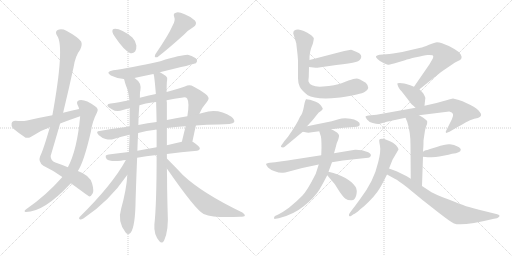
t = 0.00 s
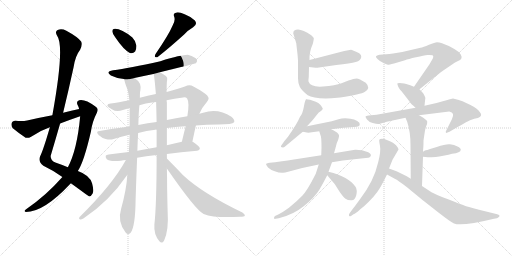
t = 4.11 s
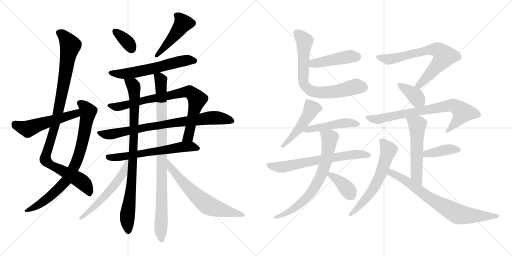
t = 8.23 s
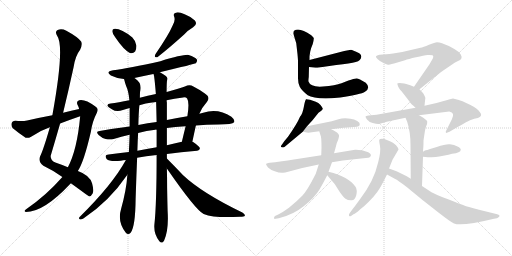
t = 12.34 s
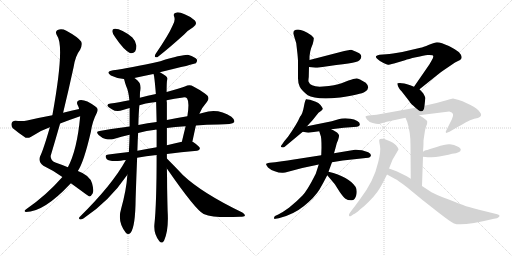
t = 16.46 s
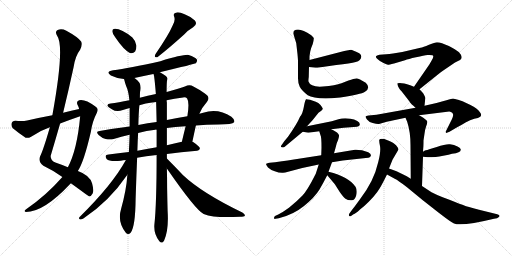
t = 20.57 s

The animated SVG that drew these frames (rendered in a browser with its animation timeline set to each time). Animation: 27 CSS @keyframes rules; one cycle of 20.57 s.

<svg version="1.1" viewBox="0 0 2048 1024" xmlns="http://www.w3.org/2000/svg">
  <g stroke="lightgray" stroke-dasharray="1,1" stroke-width="1" transform="scale(4, 4)">
    <line x1="0" y1="0" x2="256" y2="256"></line>
    <line x1="256" y1="0" x2="0" y2="256"></line>
    <line x1="128" y1="0" x2="128" y2="256"></line>
    <line x1="0" y1="128" x2="256" y2="128"></line>
    <line x1="256" y1="0" x2="512" y2="256"></line>
    <line x1="512" y1="0" x2="256" y2="256"></line>
    <line x1="384" y1="0" x2="384" y2="256"></line>
    <line x1="256" y1="128" x2="512" y2="128"></line>
  </g>
<g transform="scale(1, -1) translate(0, -850)">
   <style type="text/css">
    @keyframes keyframes0 {
      from {
       stroke: black;
       stroke-dashoffset: 1026;
       stroke-width: 128;
       }
       77% {
       animation-timing-function: step-end;
       stroke: black;
       stroke-dashoffset: 0;
       stroke-width: 128;
       }
       to {
       stroke: black;
       stroke-width: 1024;
       }
       }
       #make-me-a-hanzi-animation-0 {
         animation: keyframes0 1.084961s both;
         animation-delay: 0.000000s;
         animation-timing-function: linear;
       }
    @keyframes keyframes1 {
      from {
       stroke: black;
       stroke-dashoffset: 796;
       stroke-width: 128;
       }
       72% {
       animation-timing-function: step-end;
       stroke: black;
       stroke-dashoffset: 0;
       stroke-width: 128;
       }
       to {
       stroke: black;
       stroke-width: 1024;
       }
       }
       #make-me-a-hanzi-animation-1 {
         animation: keyframes1 0.897786s both;
         animation-delay: 1.084961s;
         animation-timing-function: linear;
       }
    @keyframes keyframes2 {
      from {
       stroke: black;
       stroke-dashoffset: 525;
       stroke-width: 128;
       }
       63% {
       animation-timing-function: step-end;
       stroke: black;
       stroke-dashoffset: 0;
       stroke-width: 128;
       }
       to {
       stroke: black;
       stroke-width: 1024;
       }
       }
       #make-me-a-hanzi-animation-2 {
         animation: keyframes2 0.677246s both;
         animation-delay: 1.982747s;
         animation-timing-function: linear;
       }
    @keyframes keyframes3 {
      from {
       stroke: black;
       stroke-dashoffset: 353;
       stroke-width: 128;
       }
       53% {
       animation-timing-function: step-end;
       stroke: black;
       stroke-dashoffset: 0;
       stroke-width: 128;
       }
       to {
       stroke: black;
       stroke-width: 1024;
       }
       }
       #make-me-a-hanzi-animation-3 {
         animation: keyframes3 0.537272s both;
         animation-delay: 2.659993s;
         animation-timing-function: linear;
       }
    @keyframes keyframes4 {
      from {
       stroke: black;
       stroke-dashoffset: 462;
       stroke-width: 128;
       }
       60% {
       animation-timing-function: step-end;
       stroke: black;
       stroke-dashoffset: 0;
       stroke-width: 128;
       }
       to {
       stroke: black;
       stroke-width: 1024;
       }
       }
       #make-me-a-hanzi-animation-4 {
         animation: keyframes4 0.625977s both;
         animation-delay: 3.197265s;
         animation-timing-function: linear;
       }
    @keyframes keyframes5 {
      from {
       stroke: black;
       stroke-dashoffset: 596;
       stroke-width: 128;
       }
       66% {
       animation-timing-function: step-end;
       stroke: black;
       stroke-dashoffset: 0;
       stroke-width: 128;
       }
       to {
       stroke: black;
       stroke-width: 1024;
       }
       }
       #make-me-a-hanzi-animation-5 {
         animation: keyframes5 0.735026s both;
         animation-delay: 3.823242s;
         animation-timing-function: linear;
       }
    @keyframes keyframes6 {
      from {
       stroke: black;
       stroke-dashoffset: 801;
       stroke-width: 128;
       }
       72% {
       animation-timing-function: step-end;
       stroke: black;
       stroke-dashoffset: 0;
       stroke-width: 128;
       }
       to {
       stroke: black;
       stroke-width: 1024;
       }
       }
       #make-me-a-hanzi-animation-6 {
         animation: keyframes6 0.901855s both;
         animation-delay: 4.558268s;
         animation-timing-function: linear;
       }
    @keyframes keyframes7 {
      from {
       stroke: black;
       stroke-dashoffset: 796;
       stroke-width: 128;
       }
       72% {
       animation-timing-function: step-end;
       stroke: black;
       stroke-dashoffset: 0;
       stroke-width: 128;
       }
       to {
       stroke: black;
       stroke-width: 1024;
       }
       }
       #make-me-a-hanzi-animation-7 {
         animation: keyframes7 0.897786s both;
         animation-delay: 5.460123s;
         animation-timing-function: linear;
       }
    @keyframes keyframes8 {
      from {
       stroke: black;
       stroke-dashoffset: 620;
       stroke-width: 128;
       }
       67% {
       animation-timing-function: step-end;
       stroke: black;
       stroke-dashoffset: 0;
       stroke-width: 128;
       }
       to {
       stroke: black;
       stroke-width: 1024;
       }
       }
       #make-me-a-hanzi-animation-8 {
         animation: keyframes8 0.754557s both;
         animation-delay: 6.357909s;
         animation-timing-function: linear;
       }
    @keyframes keyframes9 {
      from {
       stroke: black;
       stroke-dashoffset: 877;
       stroke-width: 128;
       }
       74% {
       animation-timing-function: step-end;
       stroke: black;
       stroke-dashoffset: 0;
       stroke-width: 128;
       }
       to {
       stroke: black;
       stroke-width: 1024;
       }
       }
       #make-me-a-hanzi-animation-9 {
         animation: keyframes9 0.963704s both;
         animation-delay: 7.112466s;
         animation-timing-function: linear;
       }
    @keyframes keyframes10 {
      from {
       stroke: black;
       stroke-dashoffset: 928;
       stroke-width: 128;
       }
       75% {
       animation-timing-function: step-end;
       stroke: black;
       stroke-dashoffset: 0;
       stroke-width: 128;
       }
       to {
       stroke: black;
       stroke-width: 1024;
       }
       }
       #make-me-a-hanzi-animation-10 {
         animation: keyframes10 1.005208s both;
         animation-delay: 8.076170s;
         animation-timing-function: linear;
       }
    @keyframes keyframes11 {
      from {
       stroke: black;
       stroke-dashoffset: 552;
       stroke-width: 128;
       }
       64% {
       animation-timing-function: step-end;
       stroke: black;
       stroke-dashoffset: 0;
       stroke-width: 128;
       }
       to {
       stroke: black;
       stroke-width: 1024;
       }
       }
       #make-me-a-hanzi-animation-11 {
         animation: keyframes11 0.699219s both;
         animation-delay: 9.081378s;
         animation-timing-function: linear;
       }
    @keyframes keyframes12 {
      from {
       stroke: black;
       stroke-dashoffset: 648;
       stroke-width: 128;
       }
       68% {
       animation-timing-function: step-end;
       stroke: black;
       stroke-dashoffset: 0;
       stroke-width: 128;
       }
       to {
       stroke: black;
       stroke-width: 1024;
       }
       }
       #make-me-a-hanzi-animation-12 {
         animation: keyframes12 0.777344s both;
         animation-delay: 9.780597s;
         animation-timing-function: linear;
       }
    @keyframes keyframes13 {
      from {
       stroke: black;
       stroke-dashoffset: 449;
       stroke-width: 128;
       }
       59% {
       animation-timing-function: step-end;
       stroke: black;
       stroke-dashoffset: 0;
       stroke-width: 128;
       }
       to {
       stroke: black;
       stroke-width: 1024;
       }
       }
       #make-me-a-hanzi-animation-13 {
         animation: keyframes13 0.615397s both;
         animation-delay: 10.557941s;
         animation-timing-function: linear;
       }
    @keyframes keyframes14 {
      from {
       stroke: black;
       stroke-dashoffset: 725;
       stroke-width: 128;
       }
       70% {
       animation-timing-function: step-end;
       stroke: black;
       stroke-dashoffset: 0;
       stroke-width: 128;
       }
       to {
       stroke: black;
       stroke-width: 1024;
       }
       }
       #make-me-a-hanzi-animation-14 {
         animation: keyframes14 0.840007s both;
         animation-delay: 11.173338s;
         animation-timing-function: linear;
       }
    @keyframes keyframes15 {
      from {
       stroke: black;
       stroke-dashoffset: 483;
       stroke-width: 128;
       }
       61% {
       animation-timing-function: step-end;
       stroke: black;
       stroke-dashoffset: 0;
       stroke-width: 128;
       }
       to {
       stroke: black;
       stroke-width: 1024;
       }
       }
       #make-me-a-hanzi-animation-15 {
         animation: keyframes15 0.643066s both;
         animation-delay: 12.013345s;
         animation-timing-function: linear;
       }
    @keyframes keyframes16 {
      from {
       stroke: black;
       stroke-dashoffset: 471;
       stroke-width: 128;
       }
       61% {
       animation-timing-function: step-end;
       stroke: black;
       stroke-dashoffset: 0;
       stroke-width: 128;
       }
       to {
       stroke: black;
       stroke-width: 1024;
       }
       }
       #make-me-a-hanzi-animation-16 {
         animation: keyframes16 0.633301s both;
         animation-delay: 12.656411s;
         animation-timing-function: linear;
       }
    @keyframes keyframes17 {
      from {
       stroke: black;
       stroke-dashoffset: 664;
       stroke-width: 128;
       }
       68% {
       animation-timing-function: step-end;
       stroke: black;
       stroke-dashoffset: 0;
       stroke-width: 128;
       }
       to {
       stroke: black;
       stroke-width: 1024;
       }
       }
       #make-me-a-hanzi-animation-17 {
         animation: keyframes17 0.790365s both;
         animation-delay: 13.289712s;
         animation-timing-function: linear;
       }
    @keyframes keyframes18 {
      from {
       stroke: black;
       stroke-dashoffset: 710;
       stroke-width: 128;
       }
       70% {
       animation-timing-function: step-end;
       stroke: black;
       stroke-dashoffset: 0;
       stroke-width: 128;
       }
       to {
       stroke: black;
       stroke-width: 1024;
       }
       }
       #make-me-a-hanzi-animation-18 {
         animation: keyframes18 0.827799s both;
         animation-delay: 14.080077s;
         animation-timing-function: linear;
       }
    @keyframes keyframes19 {
      from {
       stroke: black;
       stroke-dashoffset: 373;
       stroke-width: 128;
       }
       55% {
       animation-timing-function: step-end;
       stroke: black;
       stroke-dashoffset: 0;
       stroke-width: 128;
       }
       to {
       stroke: black;
       stroke-width: 1024;
       }
       }
       #make-me-a-hanzi-animation-19 {
         animation: keyframes19 0.553548s both;
         animation-delay: 14.907876s;
         animation-timing-function: linear;
       }
    @keyframes keyframes20 {
      from {
       stroke: black;
       stroke-dashoffset: 704;
       stroke-width: 128;
       }
       70% {
       animation-timing-function: step-end;
       stroke: black;
       stroke-dashoffset: 0;
       stroke-width: 128;
       }
       to {
       stroke: black;
       stroke-width: 1024;
       }
       }
       #make-me-a-hanzi-animation-20 {
         animation: keyframes20 0.822917s both;
         animation-delay: 15.461424s;
         animation-timing-function: linear;
       }
    @keyframes keyframes21 {
      from {
       stroke: black;
       stroke-dashoffset: 378;
       stroke-width: 128;
       }
       55% {
       animation-timing-function: step-end;
       stroke: black;
       stroke-dashoffset: 0;
       stroke-width: 128;
       }
       to {
       stroke: black;
       stroke-width: 1024;
       }
       }
       #make-me-a-hanzi-animation-21 {
         animation: keyframes21 0.557617s both;
         animation-delay: 16.284341s;
         animation-timing-function: linear;
       }
    @keyframes keyframes22 {
      from {
       stroke: black;
       stroke-dashoffset: 751;
       stroke-width: 128;
       }
       71% {
       animation-timing-function: step-end;
       stroke: black;
       stroke-dashoffset: 0;
       stroke-width: 128;
       }
       to {
       stroke: black;
       stroke-width: 1024;
       }
       }
       #make-me-a-hanzi-animation-22 {
         animation: keyframes22 0.861165s both;
         animation-delay: 16.841958s;
         animation-timing-function: linear;
       }
    @keyframes keyframes23 {
      from {
       stroke: black;
       stroke-dashoffset: 547;
       stroke-width: 128;
       }
       64% {
       animation-timing-function: step-end;
       stroke: black;
       stroke-dashoffset: 0;
       stroke-width: 128;
       }
       to {
       stroke: black;
       stroke-width: 1024;
       }
       }
       #make-me-a-hanzi-animation-23 {
         animation: keyframes23 0.695150s both;
         animation-delay: 17.703123s;
         animation-timing-function: linear;
       }
    @keyframes keyframes24 {
      from {
       stroke: black;
       stroke-dashoffset: 398;
       stroke-width: 128;
       }
       56% {
       animation-timing-function: step-end;
       stroke: black;
       stroke-dashoffset: 0;
       stroke-width: 128;
       }
       to {
       stroke: black;
       stroke-width: 1024;
       }
       }
       #make-me-a-hanzi-animation-24 {
         animation: keyframes24 0.573893s both;
         animation-delay: 18.398273s;
         animation-timing-function: linear;
       }
    @keyframes keyframes25 {
      from {
       stroke: black;
       stroke-dashoffset: 610;
       stroke-width: 128;
       }
       67% {
       animation-timing-function: step-end;
       stroke: black;
       stroke-dashoffset: 0;
       stroke-width: 128;
       }
       to {
       stroke: black;
       stroke-width: 1024;
       }
       }
       #make-me-a-hanzi-animation-25 {
         animation: keyframes25 0.746419s both;
         animation-delay: 18.972166s;
         animation-timing-function: linear;
       }
    @keyframes keyframes26 {
      from {
       stroke: black;
       stroke-dashoffset: 739;
       stroke-width: 128;
       }
       71% {
       animation-timing-function: step-end;
       stroke: black;
       stroke-dashoffset: 0;
       stroke-width: 128;
       }
       to {
       stroke: black;
       stroke-width: 1024;
       }
       }
       #make-me-a-hanzi-animation-26 {
         animation: keyframes26 0.851400s both;
         animation-delay: 19.718585s;
         animation-timing-function: linear;
       }
</style>
<path d="M 283.5 117.5 Q 353.5 66.5 357.5 64.5 Q 364.5 65.5 370.5 76.5 Q 376.5 86.5 368.5 116.5 Q 359.5 149.5 311.5 166.5 L 271.5 181.5 Q 250.5 190.5 221.5 200.5 Q 202.5 207.5 202.5 226.5 Q 221.5 290.5 240.5 356.5 L 252.5 399.5 Q 274.5 490.5 294.5 582.5 Q 301.5 627.5 320.5 651.5 Q 330.5 672.5 324.5 684.5 Q 311.5 702.5 265.5 727.5 Q 246.5 737.5 230.5 730.5 Q 218.5 723.5 228.5 707.5 Q 259.5 665.5 209.5 389.5 L 199.5 341.5 Q 172.5 248.5 160.5 225.5 Q 151.5 203.5 173.5 187.5 Q 213.5 168.5 249.5 142.5 L 283.5 117.5 Z" fill="lightgray"></path> 
<path d="M 249.5 142.5 Q 183.5 67.5 104.5 13.5 Q 92.5 4.5 103.5 2.5 Q 175.5 2.5 280.5 114.5 Q 281.5 115.5 283.5 117.5 L 311.5 166.5 Q 335.5 202.5 363.5 323.5 Q 369.5 365.5 387.5 399.5 Q 396.5 415.5 381.5 424.5 Q 339.5 455.5 316.5 449.5 Q 304.5 445.5 309.5 432.5 Q 313.5 425.5 316.5 414.5 L 320.5 385.5 L 320.5 383.5 Q 308.5 251.5 271.5 181.5 L 249.5 142.5 Z" fill="lightgray"></path> 
<path d="M 316.5 414.5 Q 285.5 408.5 252.5 399.5 L 209.5 389.5 Q 160.5 380.5 108.5 368.5 Q 89.5 364.5 61.5 367.5 Q 48.5 366.5 46.5 357.5 Q 43.5 344.5 52.5 336.5 Q 71.5 320.5 102.5 299.5 Q 112.5 296.5 124.5 303.5 Q 158.5 327.5 199.5 341.5 L 240.5 356.5 Q 279.5 371.5 320.5 385.5 C 348.5 395.5 345.5 420.5 316.5 414.5 Z" fill="lightgray"></path> 
<path d="M 461.5 700.5 Q 494.5 651.5 519.5 638.5 Q 531.5 634.5 540.5 644.5 Q 546.5 654.5 545.5 668.5 Q 542.5 687.5 529.5 700.5 Q 480.5 739.5 454.5 734.5 Q 448.5 733.5 449.5 723.5 Q 450.5 713.5 461.5 700.5 Z" fill="lightgray"></path> 
<path d="M 690.5 748.5 Q 675.5 712.5 621.5 633.5 Q 614.5 617.5 629.5 621.5 Q 675.5 657.5 735.5 711.5 Q 751.5 729.5 772.5 741.5 Q 791.5 753.5 779.5 768.5 Q 764.5 783.5 738.5 793.5 Q 714.5 803.5 703.5 799.5 Q 691.5 796.5 696.5 784.5 Q 702.5 768.5 690.5 748.5 Z" fill="lightgray"></path> 
<path d="M 639.5 561.5 Q 777.5 594.5 783.5 597.5 Q 790.5 604.5 787.5 612.5 Q 780.5 622.5 754.5 630.5 Q 735.5 633.5 641.5 605.5 Q 515.5 577.5 452.5 569.5 Q 419.5 563.5 443.5 548.5 Q 467.5 536.5 495.5 534.5 L 496.5 533.5 C 507.5 531.5 508.5 531.5 537.5 538.5 Q 574.5 547.5 613.5 554.5 L 639.5 561.5 Z" fill="lightgray"></path> 
<path d="M 769.5 283.5 Q 776.5 317.5 783.5 348.5 L 797.5 395.5 Q 807.5 420.5 827.5 442.5 Q 843.5 461.5 819.5 476.5 Q 797.5 492.5 773.5 504.5 Q 758.5 514.5 739.5 504.5 Q 720.5 497.5 666.5 482.5 L 623.5 474.5 Q 590.5 468.5 559.5 459.5 L 517.5 449.5 Q 472.5 440.5 442.5 436.5 Q 430.5 436.5 429.5 429.5 Q 428.5 423.5 447.5 413.5 Q 466.5 400.5 491.5 410.5 Q 504.5 414.5 518.5 418.5 L 557.5 429.5 Q 575.5 436.5 624.5 442.5 L 666.5 449.5 Q 696.5 455.5 732.5 460.5 Q 744.5 461.5 748.5 456.5 Q 758.5 441.5 749.5 385.5 L 742.5 345.5 Q 735.5 317.5 727.5 283.5 C 720.5 254.5 763.5 254.5 769.5 283.5 Z" fill="lightgray"></path> 
<path d="M 783.5 348.5 Q 825.5 352.5 874.5 352.5 Q 929.5 352.5 936.5 361.5 Q 940.5 371.5 925.5 383.5 Q 873.5 417.5 812.5 399.5 Q 805.5 398.5 797.5 395.5 L 749.5 385.5 Q 709.5 379.5 667.5 370.5 L 626.5 362.5 Q 590.5 358.5 553.5 350.5 L 518.5 344.5 Q 460.5 337.5 398.5 326.5 Q 380.5 325.5 394.5 310.5 Q 407.5 298.5 422.5 294.5 Q 440.5 290.5 454.5 294.5 Q 484.5 304.5 518.5 311.5 L 552.5 318.5 Q 585.5 327.5 621.5 331.5 Q 622.5 332.5 626.5 331.5 L 667.5 338.5 Q 698.5 342.5 742.5 345.5 L 783.5 348.5 Z" fill="lightgray"></path> 
<path d="M 667.5 234.5 Q 721.5 241.5 788.5 247.5 Q 798.5 248.5 799.5 256.5 Q 800.5 263.5 772.5 282.5 Q 771.5 283.5 769.5 283.5 L 727.5 283.5 Q 696.5 277.5 667.5 269.5 L 626.5 261.5 Q 586.5 254.5 549.5 247.5 L 515.5 242.5 Q 472.5 238.5 434.5 232.5 Q 415.5 231.5 426.5 214.5 Q 438.5 202.5 483.5 207.5 Q 492.5 210.5 503.5 210.5 L 548.5 219.5 Q 582.5 226.5 626.5 230.5 L 667.5 234.5 Z" fill="lightgray"></path> 
<path d="M 496.5 533.5 Q 499.5 520.5 504.5 506.5 Q 514.5 485.5 517.5 449.5 L 518.5 418.5 Q 518.5 387.5 518.5 344.5 L 518.5 311.5 Q 517.5 280.5 515.5 242.5 L 509.5 151.5 Q 505.5 90.5 484.5 15.5 Q 468.5 -36.5 502.5 -79.5 Q 512.5 -92.5 522.5 -80.5 Q 541.5 -56.5 542.5 55.5 Q 545.5 146.5 548.5 219.5 L 549.5 247.5 Q 550.5 286.5 552.5 318.5 L 553.5 350.5 Q 554.5 398.5 557.5 429.5 L 559.5 459.5 Q 559.5 484.5 561.5 488.5 Q 567.5 519.5 540.5 536.5 Q 539.5 537.5 537.5 538.5 C 514.5 557.5 488.5 562.5 496.5 533.5 Z" fill="lightgray"></path> 
<path d="M 667.5 216.5 Q 667.5 226.5 667.5 234.5 L 667.5 269.5 Q 667.5 303.5 667.5 338.5 L 667.5 370.5 Q 667.5 404.5 667.5 440.5 Q 666.5 444.5 666.5 449.5 L 666.5 482.5 Q 666.5 522.5 668.5 530.5 Q 671.5 540.5 663.5 546.5 Q 654.5 553.5 639.5 561.5 C 613.5 576.5 607.5 580.5 613.5 554.5 L 614.5 553.5 Q 617.5 547.5 623.5 474.5 L 624.5 442.5 Q 625.5 403.5 626.5 362.5 L 626.5 331.5 Q 626.5 297.5 626.5 261.5 L 626.5 230.5 Q 626.5 34.5 617.5 -48.5 Q 614.5 -87.5 637.5 -114.5 Q 647.5 -127.5 656.5 -111.5 Q 675.5 -71.5 670.5 6.5 Q 669.5 43.5 668.5 97.5 Q 668.5 137.5 667.5 176.5 L 667.5 216.5 Z" fill="lightgray"></path> 
<path d="M 503.5 210.5 Q 449.5 111.5 317.5 -18.5 Q 313.5 -25.5 320.5 -27.5 Q 324.5 -28.5 333.5 -23.5 Q 435.5 43.5 509.5 151.5 C 558.5 221.5 518.5 236.5 503.5 210.5 Z" fill="lightgray"></path> 
<path d="M 667.5 176.5 Q 781.5 11.5 814.5 -5.5 Q 859.5 -23.5 960.5 -16.5 Q 976.5 -16.5 979.5 -12.5 Q 980.5 -6.5 969.5 0.5 Q 807.5 78.5 731.5 150.5 Q 700.5 183.5 667.5 216.5 C 646.5 237.5 650.5 201.5 667.5 176.5 Z" fill="lightgray"></path> 
<path d="M 1236.0 582.0 L 1262.0 579.0 Q 1271.0 579.0 1276.0 580.0 L 1345.0 590.0 Q 1402.0 597.0 1423.0 602.0 Q 1444.0 607.0 1445.0 623.0 Q 1446.0 631.0 1437.0 637.0 Q 1409.0 651.0 1404.0 651.0 L 1377.0 646.0 L 1238.0 610.0 C 1209.0 602.0 1206.0 585.0 1236.0 582.0 Z" fill="lightgray"></path> 
<path d="M 1251.0 674.0 Q 1256.0 695.0 1255.0 698.0 Q 1254.0 700.0 1245.0 709.0 Q 1212.0 731.0 1192.0 732.0 Q 1173.0 732.0 1173.0 717.0 Q 1173.0 715.0 1178.0 700.0 L 1185.0 677.0 L 1190.0 633.0 Q 1192.0 611.0 1192.0 605.0 L 1192.0 537.0 Q 1192.0 517.0 1199.0 503.0 Q 1207.0 488.0 1231.0 469.0 Q 1254.0 454.0 1326.0 457.0 L 1361.0 460.0 Q 1443.0 472.0 1460.0 483.0 Q 1484.0 498.0 1463.0 519.0 Q 1436.0 536.0 1426.0 536.0 Q 1416.0 536.0 1394.0 528.0 L 1366.0 517.0 Q 1342.0 508.0 1292.0 504.0 Q 1242.0 500.0 1234.0 524.0 Q 1233.0 527.0 1235.0 542.0 L 1236.0 582.0 L 1238.0 610.0 L 1238.0 623.0 Q 1238.0 626.0 1241.0 644.0 Q 1245.0 661.0 1251.0 674.0 Z" fill="lightgray"></path> 
<path d="M 1228.0 345.0 L 1250.0 369.0 L 1274.0 399.0 Q 1290.0 410.0 1291.0 414.0 Q 1292.0 417.0 1282.0 430.0 Q 1274.0 439.0 1263.0 443.0 L 1240.0 451.0 Q 1227.0 454.0 1224.0 453.0 Q 1220.0 449.0 1215.0 421.0 Q 1210.0 393.0 1200.0 383.0 Q 1189.0 356.0 1152.0 303.0 L 1137.0 285.0 L 1128.0 272.0 Q 1120.0 262.0 1127.0 261.0 Q 1135.0 259.0 1139.0 263.0 L 1211.0 323.0 L 1228.0 345.0 Z" fill="lightgray"></path> 
<path d="M 1233.0 319.0 L 1277.0 325.0 L 1325.0 333.0 L 1375.0 339.0 L 1428.0 343.0 Q 1439.0 345.0 1439.0 351.0 Q 1441.0 359.0 1429.0 366.0 Q 1417.0 373.0 1402.0 375.0 L 1381.0 377.0 Q 1366.0 377.0 1354.0 373.0 L 1327.0 365.0 L 1228.0 345.0 C 1199.0 339.0 1181.0 328.0 1211.0 323.0 L 1233.0 319.0 Z" fill="lightgray"></path> 
<path d="M 1285.0 229.0 L 1182.0 213.0 Q 1161.0 209.0 1100.0 201.0 L 1079.0 199.0 Q 1064.0 196.0 1064.0 194.0 Q 1064.0 191.0 1072.0 180.0 Q 1081.0 171.0 1099.0 165.0 Q 1117.0 158.0 1132.0 159.0 Q 1135.0 160.0 1141.0 160.0 L 1209.0 178.0 L 1275.0 192.0 L 1328.0 201.0 L 1371.0 208.0 L 1463.0 218.0 Q 1476.0 219.0 1479.0 221.0 Q 1491.0 231.0 1473.0 241.0 L 1448.0 249.0 Q 1427.0 252.0 1420.0 251.0 L 1336.0 237.0 L 1285.0 229.0 Z" fill="lightgray"></path> 
<path d="M 1277.0 325.0 L 1282.0 309.0 Q 1286.0 304.0 1286.0 259.0 L 1285.0 229.0 L 1275.0 192.0 L 1263.0 155.0 Q 1229.0 87.0 1209.0 67.0 Q 1189.0 46.0 1157.0 20.0 Q 1126.0 -2.0 1115.0 -7.0 L 1100.0 -14.0 Q 1096.0 -17.0 1096.0 -22.0 Q 1097.0 -27.0 1102.0 -25.0 L 1115.0 -23.0 Q 1173.0 -9.0 1216.0 26.0 Q 1259.0 61.0 1278.0 92.0 Q 1293.0 118.0 1309.0 149.0 L 1314.0 163.0 L 1328.0 201.0 L 1336.0 237.0 L 1342.0 258.0 Q 1346.0 279.0 1352.0 289.0 Q 1357.0 305.0 1356.0 309.0 Q 1355.0 313.0 1348.0 320.0 Q 1330.0 331.0 1325.0 333.0 C 1299.0 347.0 1268.0 354.0 1277.0 325.0 Z" fill="lightgray"></path> 
<path d="M 1309.0 149.0 L 1336.0 117.0 Q 1339.0 114.0 1340.0 112.0 L 1359.0 82.0 Q 1373.0 62.0 1382.0 55.0 Q 1392.0 48.0 1407.0 49.0 Q 1420.0 49.0 1425.0 69.0 Q 1430.0 89.0 1422.0 103.0 Q 1395.0 143.0 1314.0 163.0 C 1293.0 168.0 1293.0 168.0 1309.0 149.0 Z" fill="lightgray"></path> 
<path d="M 1678.0 493.0 L 1713.0 521.0 Q 1760.0 559.0 1773.0 568.0 L 1804.0 589.0 Q 1822.0 602.0 1832.0 606.0 Q 1842.0 609.0 1845.0 615.0 Q 1849.0 621.0 1843.0 632.0 Q 1838.0 642.0 1819.0 653.0 Q 1800.0 664.0 1793.0 667.0 L 1768.0 677.0 Q 1757.0 681.0 1748.0 681.0 Q 1740.0 681.0 1716.0 671.0 Q 1692.0 661.0 1682.0 659.0 L 1609.0 642.0 L 1572.0 636.0 Q 1556.0 633.0 1545.0 633.0 L 1518.0 631.0 Q 1506.0 629.0 1504.0 625.0 Q 1502.0 621.0 1511.0 613.0 Q 1520.0 604.0 1534.0 598.0 Q 1548.0 591.0 1552.0 591.0 Q 1556.0 591.0 1576.0 596.0 L 1620.0 609.0 Q 1632.0 614.0 1664.0 621.0 Q 1697.0 628.0 1710.0 630.0 Q 1723.0 631.0 1730.0 629.0 Q 1738.0 626.0 1726.0 607.0 L 1718.0 593.0 L 1656.0 503.0 C 1639.0 478.0 1655.0 474.0 1678.0 493.0 Z" fill="lightgray"></path> 
<path d="M 1698.0 427.0 L 1701.0 455.0 Q 1703.0 457.0 1698.0 467.0 Q 1694.0 476.0 1690.0 480.0 L 1678.0 493.0 L 1656.0 503.0 L 1641.0 509.0 Q 1604.0 522.0 1590.0 517.0 Q 1588.0 515.0 1593.0 503.0 Q 1599.0 491.0 1604.0 487.0 Q 1609.0 482.0 1624.0 462.0 Q 1640.0 442.0 1641.0 439.0 Q 1643.0 436.0 1662.0 419.0 C 1684.0 399.0 1695.0 397.0 1698.0 427.0 Z" fill="lightgray"></path> 
<path d="M 1676.0 389.0 L 1797.0 404.0 Q 1822.0 400.0 1807.0 372.0 L 1783.0 324.0 Q 1783.0 320.0 1784.0 319.0 Q 1785.0 317.0 1798.0 323.0 L 1825.0 339.0 Q 1848.0 351.0 1864.0 361.0 Q 1880.0 370.0 1897.0 375.0 Q 1915.0 378.0 1919.0 382.0 Q 1930.0 389.0 1919.0 402.0 Q 1910.0 416.0 1882.0 430.0 L 1850.0 445.0 Q 1847.0 447.0 1832.0 451.0 L 1812.0 456.0 Q 1808.0 456.0 1786.0 449.0 L 1746.0 438.0 L 1698.0 427.0 L 1662.0 419.0 L 1506.0 391.0 L 1474.0 388.0 Q 1463.0 387.0 1462.0 384.0 Q 1462.0 381.0 1468.0 372.0 Q 1475.0 362.0 1491.0 358.0 Q 1508.0 353.0 1516.0 354.0 L 1547.0 363.0 L 1622.0 379.0 L 1676.0 389.0 Z" fill="lightgray"></path> 
<path d="M 1692.0 243.0 L 1693.0 258.0 Q 1694.0 265.0 1694.0 288.0 L 1698.0 315.0 Q 1699.0 328.0 1704.0 343.0 Q 1710.0 358.0 1709.0 364.0 Q 1708.0 369.0 1698.0 375.0 Q 1696.0 379.0 1676.0 389.0 C 1649.0 403.0 1611.0 407.0 1622.0 379.0 L 1629.0 362.0 Q 1642.0 322.0 1642.0 270.0 L 1643.0 135.0 C 1643.0 105.0 1687.0 76.0 1688.0 106.0 L 1692.0 223.0 L 1692.0 243.0 Z" fill="lightgray"></path> 
<path d="M 1843.0 251.0 Q 1844.0 257.0 1830.0 264.0 Q 1817.0 271.0 1800.0 273.0 Q 1784.0 275.0 1747.0 262.0 L 1717.0 253.0 Q 1709.0 249.0 1703.0 249.0 Q 1698.0 248.0 1692.0 243.0 C 1668.0 225.0 1668.0 225.0 1692.0 223.0 L 1711.0 221.0 L 1726.0 221.0 Q 1744.0 222.0 1757.0 224.0 L 1794.0 231.0 L 1808.0 235.0 Q 1843.0 239.0 1843.0 251.0 Z" fill="lightgray"></path> 
<path d="M 1556.0 176.0 L 1570.0 211.0 L 1594.0 252.0 Q 1594.0 257.0 1585.0 268.0 Q 1576.0 279.0 1550.0 289.0 Q 1525.0 299.0 1517.0 291.0 Q 1516.0 286.0 1520.0 266.0 Q 1524.0 245.0 1513.0 202.0 Q 1503.0 159.0 1486.0 126.0 Q 1469.0 92.0 1442.0 56.0 Q 1416.0 20.0 1410.0 13.0 L 1399.0 -2.0 Q 1394.0 -8.0 1396.0 -13.0 Q 1400.0 -17.0 1404.0 -14.0 L 1414.0 -7.0 Q 1422.0 -5.0 1440.0 12.0 Q 1454.0 22.0 1475.0 43.0 Q 1496.0 64.0 1509.0 82.0 Q 1522.0 99.0 1548.0 152.0 L 1556.0 176.0 Z" fill="lightgray"></path> 
<path d="M 1643.0 135.0 L 1627.0 145.0 L 1586.0 165.0 L 1556.0 176.0 C 1528.0 186.0 1522.0 166.0 1548.0 152.0 L 1579.0 135.0 Q 1592.0 129.0 1628.0 101.0 L 1690.0 50.0 L 1755.0 -1.0 Q 1804.0 -39.0 1816.0 -44.0 Q 1848.0 -56.0 1976.0 -25.0 L 1988.0 -23.0 Q 2008.0 -13.0 1989.0 -7.0 L 1916.0 11.0 Q 1866.0 24.0 1857.0 28.0 Q 1848.0 31.0 1795.0 52.0 Q 1742.0 72.0 1726.0 81.0 L 1688.0 106.0 L 1643.0 135.0 Z" fill="lightgray"></path> 
      <clipPath id="make-me-a-hanzi-clip-0">
      <path d="M 283.5 117.5 Q 353.5 66.5 357.5 64.5 Q 364.5 65.5 370.5 76.5 Q 376.5 86.5 368.5 116.5 Q 359.5 149.5 311.5 166.5 L 271.5 181.5 Q 250.5 190.5 221.5 200.5 Q 202.5 207.5 202.5 226.5 Q 221.5 290.5 240.5 356.5 L 252.5 399.5 Q 274.5 490.5 294.5 582.5 Q 301.5 627.5 320.5 651.5 Q 330.5 672.5 324.5 684.5 Q 311.5 702.5 265.5 727.5 Q 246.5 737.5 230.5 730.5 Q 218.5 723.5 228.5 707.5 Q 259.5 665.5 209.5 389.5 L 199.5 341.5 Q 172.5 248.5 160.5 225.5 Q 151.5 203.5 173.5 187.5 Q 213.5 168.5 249.5 142.5 L 283.5 117.5 Z" fill="lightgray"></path>
      </clipPath>
      <path clip-path="url(#make-me-a-hanzi-clip-0)" d="M 238.5 718.5 L 261.5 700.5 L 281.5 668.5 L 235.5 411.5 L 181.5 212.5 L 200.5 191.5 L 335.5 117.5 L 356.5 85.5 L 358.5 70.5 " fill="none" id="make-me-a-hanzi-animation-0" stroke-dasharray="898 1796" stroke-linecap="round"></path>

      <clipPath id="make-me-a-hanzi-clip-1">
      <path d="M 249.5 142.5 Q 183.5 67.5 104.5 13.5 Q 92.5 4.5 103.5 2.5 Q 175.5 2.5 280.5 114.5 Q 281.5 115.5 283.5 117.5 L 311.5 166.5 Q 335.5 202.5 363.5 323.5 Q 369.5 365.5 387.5 399.5 Q 396.5 415.5 381.5 424.5 Q 339.5 455.5 316.5 449.5 Q 304.5 445.5 309.5 432.5 Q 313.5 425.5 316.5 414.5 L 320.5 385.5 L 320.5 383.5 Q 308.5 251.5 271.5 181.5 L 249.5 142.5 Z" fill="lightgray"></path>
      </clipPath>
      <path clip-path="url(#make-me-a-hanzi-clip-1)" d="M 318.5 438.5 L 352.5 404.5 L 324.5 261.5 L 290.5 170.5 L 267.5 130.5 L 231.5 92.5 L 168.5 40.5 L 108.5 7.5 " fill="none" id="make-me-a-hanzi-animation-1" stroke-dasharray="668 1336" stroke-linecap="round"></path>

      <clipPath id="make-me-a-hanzi-clip-2">
      <path d="M 316.5 414.5 Q 285.5 408.5 252.5 399.5 L 209.5 389.5 Q 160.5 380.5 108.5 368.5 Q 89.5 364.5 61.5 367.5 Q 48.5 366.5 46.5 357.5 Q 43.5 344.5 52.5 336.5 Q 71.5 320.5 102.5 299.5 Q 112.5 296.5 124.5 303.5 Q 158.5 327.5 199.5 341.5 L 240.5 356.5 Q 279.5 371.5 320.5 385.5 C 348.5 395.5 345.5 420.5 316.5 414.5 Z" fill="lightgray"></path>
      </clipPath>
      <path clip-path="url(#make-me-a-hanzi-clip-2)" d="M 60.5 353.5 L 110.5 334.5 L 295.5 392.5 L 311.5 406.5 " fill="none" id="make-me-a-hanzi-animation-2" stroke-dasharray="397 794" stroke-linecap="round"></path>

      <clipPath id="make-me-a-hanzi-clip-3">
      <path d="M 461.5 700.5 Q 494.5 651.5 519.5 638.5 Q 531.5 634.5 540.5 644.5 Q 546.5 654.5 545.5 668.5 Q 542.5 687.5 529.5 700.5 Q 480.5 739.5 454.5 734.5 Q 448.5 733.5 449.5 723.5 Q 450.5 713.5 461.5 700.5 Z" fill="lightgray"></path>
      </clipPath>
      <path clip-path="url(#make-me-a-hanzi-clip-3)" d="M 459.5 725.5 L 512.5 679.5 L 525.5 655.5 " fill="none" id="make-me-a-hanzi-animation-3" stroke-dasharray="225 450" stroke-linecap="round"></path>

      <clipPath id="make-me-a-hanzi-clip-4">
      <path d="M 690.5 748.5 Q 675.5 712.5 621.5 633.5 Q 614.5 617.5 629.5 621.5 Q 675.5 657.5 735.5 711.5 Q 751.5 729.5 772.5 741.5 Q 791.5 753.5 779.5 768.5 Q 764.5 783.5 738.5 793.5 Q 714.5 803.5 703.5 799.5 Q 691.5 796.5 696.5 784.5 Q 702.5 768.5 690.5 748.5 Z" fill="lightgray"></path>
      </clipPath>
      <path clip-path="url(#make-me-a-hanzi-clip-4)" d="M 704.5 790.5 L 723.5 773.5 L 731.5 754.5 L 630.5 630.5 " fill="none" id="make-me-a-hanzi-animation-4" stroke-dasharray="334 668" stroke-linecap="round"></path>

      <clipPath id="make-me-a-hanzi-clip-5">
      <path d="M 639.5 561.5 Q 777.5 594.5 783.5 597.5 Q 790.5 604.5 787.5 612.5 Q 780.5 622.5 754.5 630.5 Q 735.5 633.5 641.5 605.5 Q 515.5 577.5 452.5 569.5 Q 419.5 563.5 443.5 548.5 Q 467.5 536.5 495.5 534.5 L 496.5 533.5 C 507.5 531.5 508.5 531.5 537.5 538.5 Q 574.5 547.5 613.5 554.5 L 639.5 561.5 Z" fill="lightgray"></path>
      </clipPath>
      <path clip-path="url(#make-me-a-hanzi-clip-5)" d="M 445.5 560.5 L 478.5 554.5 L 514.5 556.5 L 648.5 583.5 L 738.5 608.5 L 778.5 606.5 " fill="none" id="make-me-a-hanzi-animation-5" stroke-dasharray="468 936" stroke-linecap="round"></path>

      <clipPath id="make-me-a-hanzi-clip-6">
      <path d="M 769.5 283.5 Q 776.5 317.5 783.5 348.5 L 797.5 395.5 Q 807.5 420.5 827.5 442.5 Q 843.5 461.5 819.5 476.5 Q 797.5 492.5 773.5 504.5 Q 758.5 514.5 739.5 504.5 Q 720.5 497.5 666.5 482.5 L 623.5 474.5 Q 590.5 468.5 559.5 459.5 L 517.5 449.5 Q 472.5 440.5 442.5 436.5 Q 430.5 436.5 429.5 429.5 Q 428.5 423.5 447.5 413.5 Q 466.5 400.5 491.5 410.5 Q 504.5 414.5 518.5 418.5 L 557.5 429.5 Q 575.5 436.5 624.5 442.5 L 666.5 449.5 Q 696.5 455.5 732.5 460.5 Q 744.5 461.5 748.5 456.5 Q 758.5 441.5 749.5 385.5 L 742.5 345.5 Q 735.5 317.5 727.5 283.5 C 720.5 254.5 763.5 254.5 769.5 283.5 Z" fill="lightgray"></path>
      </clipPath>
      <path clip-path="url(#make-me-a-hanzi-clip-6)" d="M 437.5 429.5 L 469.5 422.5 L 606.5 456.5 L 759.5 481.5 L 788.5 453.5 L 754.5 307.5 L 734.5 290.5 " fill="none" id="make-me-a-hanzi-animation-6" stroke-dasharray="673 1346" stroke-linecap="round"></path>

      <clipPath id="make-me-a-hanzi-clip-7">
      <path d="M 783.5 348.5 Q 825.5 352.5 874.5 352.5 Q 929.5 352.5 936.5 361.5 Q 940.5 371.5 925.5 383.5 Q 873.5 417.5 812.5 399.5 Q 805.5 398.5 797.5 395.5 L 749.5 385.5 Q 709.5 379.5 667.5 370.5 L 626.5 362.5 Q 590.5 358.5 553.5 350.5 L 518.5 344.5 Q 460.5 337.5 398.5 326.5 Q 380.5 325.5 394.5 310.5 Q 407.5 298.5 422.5 294.5 Q 440.5 290.5 454.5 294.5 Q 484.5 304.5 518.5 311.5 L 552.5 318.5 Q 585.5 327.5 621.5 331.5 Q 622.5 332.5 626.5 331.5 L 667.5 338.5 Q 698.5 342.5 742.5 345.5 L 783.5 348.5 Z" fill="lightgray"></path>
      </clipPath>
      <path clip-path="url(#make-me-a-hanzi-clip-7)" d="M 396.5 318.5 L 446.5 313.5 L 592.5 343.5 L 825.5 377.5 L 873.5 378.5 L 929.5 366.5 " fill="none" id="make-me-a-hanzi-animation-7" stroke-dasharray="668 1336" stroke-linecap="round"></path>

      <clipPath id="make-me-a-hanzi-clip-8">
      <path d="M 667.5 234.5 Q 721.5 241.5 788.5 247.5 Q 798.5 248.5 799.5 256.5 Q 800.5 263.5 772.5 282.5 Q 771.5 283.5 769.5 283.5 L 727.5 283.5 Q 696.5 277.5 667.5 269.5 L 626.5 261.5 Q 586.5 254.5 549.5 247.5 L 515.5 242.5 Q 472.5 238.5 434.5 232.5 Q 415.5 231.5 426.5 214.5 Q 438.5 202.5 483.5 207.5 Q 492.5 210.5 503.5 210.5 L 548.5 219.5 Q 582.5 226.5 626.5 230.5 L 667.5 234.5 Z" fill="lightgray"></path>
      </clipPath>
      <path clip-path="url(#make-me-a-hanzi-clip-8)" d="M 431.5 222.5 L 538.5 230.5 L 723.5 262.5 L 770.5 264.5 L 790.5 256.5 " fill="none" id="make-me-a-hanzi-animation-8" stroke-dasharray="492 984" stroke-linecap="round"></path>

      <clipPath id="make-me-a-hanzi-clip-9">
      <path d="M 496.5 533.5 Q 499.5 520.5 504.5 506.5 Q 514.5 485.5 517.5 449.5 L 518.5 418.5 Q 518.5 387.5 518.5 344.5 L 518.5 311.5 Q 517.5 280.5 515.5 242.5 L 509.5 151.5 Q 505.5 90.5 484.5 15.5 Q 468.5 -36.5 502.5 -79.5 Q 512.5 -92.5 522.5 -80.5 Q 541.5 -56.5 542.5 55.5 Q 545.5 146.5 548.5 219.5 L 549.5 247.5 Q 550.5 286.5 552.5 318.5 L 553.5 350.5 Q 554.5 398.5 557.5 429.5 L 559.5 459.5 Q 559.5 484.5 561.5 488.5 Q 567.5 519.5 540.5 536.5 Q 539.5 537.5 537.5 538.5 C 514.5 557.5 488.5 562.5 496.5 533.5 Z" fill="lightgray"></path>
      </clipPath>
      <path clip-path="url(#make-me-a-hanzi-clip-9)" d="M 504.5 528.5 L 533.5 507.5 L 538.5 469.5 L 528.5 157.5 L 508.5 -19.5 L 512.5 -75.5 " fill="none" id="make-me-a-hanzi-animation-9" stroke-dasharray="749 1498" stroke-linecap="round"></path>

      <clipPath id="make-me-a-hanzi-clip-10">
      <path d="M 667.5 216.5 Q 667.5 226.5 667.5 234.5 L 667.5 269.5 Q 667.5 303.5 667.5 338.5 L 667.5 370.5 Q 667.5 404.5 667.5 440.5 Q 666.5 444.5 666.5 449.5 L 666.5 482.5 Q 666.5 522.5 668.5 530.5 Q 671.5 540.5 663.5 546.5 Q 654.5 553.5 639.5 561.5 C 613.5 576.5 607.5 580.5 613.5 554.5 L 614.5 553.5 Q 617.5 547.5 623.5 474.5 L 624.5 442.5 Q 625.5 403.5 626.5 362.5 L 626.5 331.5 Q 626.5 297.5 626.5 261.5 L 626.5 230.5 Q 626.5 34.5 617.5 -48.5 Q 614.5 -87.5 637.5 -114.5 Q 647.5 -127.5 656.5 -111.5 Q 675.5 -71.5 670.5 6.5 Q 669.5 43.5 668.5 97.5 Q 668.5 137.5 667.5 176.5 L 667.5 216.5 Z" fill="lightgray"></path>
      </clipPath>
      <path clip-path="url(#make-me-a-hanzi-clip-10)" d="M 621.5 552.5 L 643.5 530.5 L 644.5 508.5 L 646.5 -110.5 " fill="none" id="make-me-a-hanzi-animation-10" stroke-dasharray="800 1600" stroke-linecap="round"></path>

      <clipPath id="make-me-a-hanzi-clip-11">
      <path d="M 503.5 210.5 Q 449.5 111.5 317.5 -18.5 Q 313.5 -25.5 320.5 -27.5 Q 324.5 -28.5 333.5 -23.5 Q 435.5 43.5 509.5 151.5 C 558.5 221.5 518.5 236.5 503.5 210.5 Z" fill="lightgray"></path>
      </clipPath>
      <path clip-path="url(#make-me-a-hanzi-clip-11)" d="M 509.5 205.5 L 493.5 160.5 L 462.5 116.5 L 381.5 26.5 L 325.5 -20.5 " fill="none" id="make-me-a-hanzi-animation-11" stroke-dasharray="424 848" stroke-linecap="round"></path>

      <clipPath id="make-me-a-hanzi-clip-12">
      <path d="M 667.5 176.5 Q 781.5 11.5 814.5 -5.5 Q 859.5 -23.5 960.5 -16.5 Q 976.5 -16.5 979.5 -12.5 Q 980.5 -6.5 969.5 0.5 Q 807.5 78.5 731.5 150.5 Q 700.5 183.5 667.5 216.5 C 646.5 237.5 650.5 201.5 667.5 176.5 Z" fill="lightgray"></path>
      </clipPath>
      <path clip-path="url(#make-me-a-hanzi-clip-12)" d="M 671.5 209.5 L 685.5 173.5 L 717.5 135.5 L 826.5 33.5 L 882.5 11.5 L 974.5 -10.5 " fill="none" id="make-me-a-hanzi-animation-12" stroke-dasharray="520 1040" stroke-linecap="round"></path>

      <clipPath id="make-me-a-hanzi-clip-13">
      <path d="M 1236.0 582.0 L 1262.0 579.0 Q 1271.0 579.0 1276.0 580.0 L 1345.0 590.0 Q 1402.0 597.0 1423.0 602.0 Q 1444.0 607.0 1445.0 623.0 Q 1446.0 631.0 1437.0 637.0 Q 1409.0 651.0 1404.0 651.0 L 1377.0 646.0 L 1238.0 610.0 C 1209.0 602.0 1206.0 585.0 1236.0 582.0 Z" fill="lightgray"></path>
      </clipPath>
      <path clip-path="url(#make-me-a-hanzi-clip-13)" d="M 1243.0 589.0 L 1254.0 597.0 L 1376.0 620.0 L 1431.0 624.0 " fill="none" id="make-me-a-hanzi-animation-13" stroke-dasharray="321 642" stroke-linecap="round"></path>

      <clipPath id="make-me-a-hanzi-clip-14">
      <path d="M 1251.0 674.0 Q 1256.0 695.0 1255.0 698.0 Q 1254.0 700.0 1245.0 709.0 Q 1212.0 731.0 1192.0 732.0 Q 1173.0 732.0 1173.0 717.0 Q 1173.0 715.0 1178.0 700.0 L 1185.0 677.0 L 1190.0 633.0 Q 1192.0 611.0 1192.0 605.0 L 1192.0 537.0 Q 1192.0 517.0 1199.0 503.0 Q 1207.0 488.0 1231.0 469.0 Q 1254.0 454.0 1326.0 457.0 L 1361.0 460.0 Q 1443.0 472.0 1460.0 483.0 Q 1484.0 498.0 1463.0 519.0 Q 1436.0 536.0 1426.0 536.0 Q 1416.0 536.0 1394.0 528.0 L 1366.0 517.0 Q 1342.0 508.0 1292.0 504.0 Q 1242.0 500.0 1234.0 524.0 Q 1233.0 527.0 1235.0 542.0 L 1236.0 582.0 L 1238.0 610.0 L 1238.0 623.0 Q 1238.0 626.0 1241.0 644.0 Q 1245.0 661.0 1251.0 674.0 Z" fill="lightgray"></path>
      </clipPath>
      <path clip-path="url(#make-me-a-hanzi-clip-14)" d="M 1187.0 718.0 L 1218.0 686.0 L 1213.0 523.0 L 1225.0 500.0 L 1245.0 486.0 L 1294.0 479.0 L 1355.0 486.0 L 1424.0 504.0 L 1453.0 501.0 " fill="none" id="make-me-a-hanzi-animation-14" stroke-dasharray="597 1194" stroke-linecap="round"></path>

      <clipPath id="make-me-a-hanzi-clip-15">
      <path d="M 1228.0 345.0 L 1250.0 369.0 L 1274.0 399.0 Q 1290.0 410.0 1291.0 414.0 Q 1292.0 417.0 1282.0 430.0 Q 1274.0 439.0 1263.0 443.0 L 1240.0 451.0 Q 1227.0 454.0 1224.0 453.0 Q 1220.0 449.0 1215.0 421.0 Q 1210.0 393.0 1200.0 383.0 Q 1189.0 356.0 1152.0 303.0 L 1137.0 285.0 L 1128.0 272.0 Q 1120.0 262.0 1127.0 261.0 Q 1135.0 259.0 1139.0 263.0 L 1211.0 323.0 L 1228.0 345.0 Z" fill="lightgray"></path>
      </clipPath>
      <path clip-path="url(#make-me-a-hanzi-clip-15)" d="M 1227.0 448.0 L 1246.0 413.0 L 1200.0 340.0 L 1132.0 266.0 " fill="none" id="make-me-a-hanzi-animation-15" stroke-dasharray="355 710" stroke-linecap="round"></path>

      <clipPath id="make-me-a-hanzi-clip-16">
      <path d="M 1233.0 319.0 L 1277.0 325.0 L 1325.0 333.0 L 1375.0 339.0 L 1428.0 343.0 Q 1439.0 345.0 1439.0 351.0 Q 1441.0 359.0 1429.0 366.0 Q 1417.0 373.0 1402.0 375.0 L 1381.0 377.0 Q 1366.0 377.0 1354.0 373.0 L 1327.0 365.0 L 1228.0 345.0 C 1199.0 339.0 1181.0 328.0 1211.0 323.0 L 1233.0 319.0 Z" fill="lightgray"></path>
      </clipPath>
      <path clip-path="url(#make-me-a-hanzi-clip-16)" d="M 1217.0 327.0 L 1365.0 357.0 L 1429.0 353.0 " fill="none" id="make-me-a-hanzi-animation-16" stroke-dasharray="343 686" stroke-linecap="round"></path>

      <clipPath id="make-me-a-hanzi-clip-17">
      <path d="M 1285.0 229.0 L 1182.0 213.0 Q 1161.0 209.0 1100.0 201.0 L 1079.0 199.0 Q 1064.0 196.0 1064.0 194.0 Q 1064.0 191.0 1072.0 180.0 Q 1081.0 171.0 1099.0 165.0 Q 1117.0 158.0 1132.0 159.0 Q 1135.0 160.0 1141.0 160.0 L 1209.0 178.0 L 1275.0 192.0 L 1328.0 201.0 L 1371.0 208.0 L 1463.0 218.0 Q 1476.0 219.0 1479.0 221.0 Q 1491.0 231.0 1473.0 241.0 L 1448.0 249.0 Q 1427.0 252.0 1420.0 251.0 L 1336.0 237.0 L 1285.0 229.0 Z" fill="lightgray"></path>
      </clipPath>
      <path clip-path="url(#make-me-a-hanzi-clip-17)" d="M 1072.0 194.0 L 1085.0 186.0 L 1120.0 181.0 L 1416.0 232.0 L 1473.0 230.0 " fill="none" id="make-me-a-hanzi-animation-17" stroke-dasharray="536 1072" stroke-linecap="round"></path>

      <clipPath id="make-me-a-hanzi-clip-18">
      <path d="M 1277.0 325.0 L 1282.0 309.0 Q 1286.0 304.0 1286.0 259.0 L 1285.0 229.0 L 1275.0 192.0 L 1263.0 155.0 Q 1229.0 87.0 1209.0 67.0 Q 1189.0 46.0 1157.0 20.0 Q 1126.0 -2.0 1115.0 -7.0 L 1100.0 -14.0 Q 1096.0 -17.0 1096.0 -22.0 Q 1097.0 -27.0 1102.0 -25.0 L 1115.0 -23.0 Q 1173.0 -9.0 1216.0 26.0 Q 1259.0 61.0 1278.0 92.0 Q 1293.0 118.0 1309.0 149.0 L 1314.0 163.0 L 1328.0 201.0 L 1336.0 237.0 L 1342.0 258.0 Q 1346.0 279.0 1352.0 289.0 Q 1357.0 305.0 1356.0 309.0 Q 1355.0 313.0 1348.0 320.0 Q 1330.0 331.0 1325.0 333.0 C 1299.0 347.0 1268.0 354.0 1277.0 325.0 Z" fill="lightgray"></path>
      </clipPath>
      <path clip-path="url(#make-me-a-hanzi-clip-18)" d="M 1284.0 323.0 L 1319.0 298.0 L 1306.0 212.0 L 1275.0 129.0 L 1233.0 67.0 L 1191.0 26.0 L 1120.0 -15.0 L 1101.0 -19.0 " fill="none" id="make-me-a-hanzi-animation-18" stroke-dasharray="582 1164" stroke-linecap="round"></path>

      <clipPath id="make-me-a-hanzi-clip-19">
      <path d="M 1309.0 149.0 L 1336.0 117.0 Q 1339.0 114.0 1340.0 112.0 L 1359.0 82.0 Q 1373.0 62.0 1382.0 55.0 Q 1392.0 48.0 1407.0 49.0 Q 1420.0 49.0 1425.0 69.0 Q 1430.0 89.0 1422.0 103.0 Q 1395.0 143.0 1314.0 163.0 C 1293.0 168.0 1293.0 168.0 1309.0 149.0 Z" fill="lightgray"></path>
      </clipPath>
      <path clip-path="url(#make-me-a-hanzi-clip-19)" d="M 1322.0 152.0 L 1374.0 111.0 L 1404.0 70.0 " fill="none" id="make-me-a-hanzi-animation-19" stroke-dasharray="245 490" stroke-linecap="round"></path>

      <clipPath id="make-me-a-hanzi-clip-20">
      <path d="M 1678.0 493.0 L 1713.0 521.0 Q 1760.0 559.0 1773.0 568.0 L 1804.0 589.0 Q 1822.0 602.0 1832.0 606.0 Q 1842.0 609.0 1845.0 615.0 Q 1849.0 621.0 1843.0 632.0 Q 1838.0 642.0 1819.0 653.0 Q 1800.0 664.0 1793.0 667.0 L 1768.0 677.0 Q 1757.0 681.0 1748.0 681.0 Q 1740.0 681.0 1716.0 671.0 Q 1692.0 661.0 1682.0 659.0 L 1609.0 642.0 L 1572.0 636.0 Q 1556.0 633.0 1545.0 633.0 L 1518.0 631.0 Q 1506.0 629.0 1504.0 625.0 Q 1502.0 621.0 1511.0 613.0 Q 1520.0 604.0 1534.0 598.0 Q 1548.0 591.0 1552.0 591.0 Q 1556.0 591.0 1576.0 596.0 L 1620.0 609.0 Q 1632.0 614.0 1664.0 621.0 Q 1697.0 628.0 1710.0 630.0 Q 1723.0 631.0 1730.0 629.0 Q 1738.0 626.0 1726.0 607.0 L 1718.0 593.0 L 1656.0 503.0 C 1639.0 478.0 1655.0 474.0 1678.0 493.0 Z" fill="lightgray"></path>
      </clipPath>
      <path clip-path="url(#make-me-a-hanzi-clip-20)" d="M 1513.0 622.0 L 1564.0 613.0 L 1731.0 653.0 L 1754.0 649.0 L 1778.0 625.0 L 1775.0 620.0 L 1677.0 508.0 L 1664.0 507.0 " fill="none" id="make-me-a-hanzi-animation-20" stroke-dasharray="576 1152" stroke-linecap="round"></path>

      <clipPath id="make-me-a-hanzi-clip-21">
      <path d="M 1698.0 427.0 L 1701.0 455.0 Q 1703.0 457.0 1698.0 467.0 Q 1694.0 476.0 1690.0 480.0 L 1678.0 493.0 L 1656.0 503.0 L 1641.0 509.0 Q 1604.0 522.0 1590.0 517.0 Q 1588.0 515.0 1593.0 503.0 Q 1599.0 491.0 1604.0 487.0 Q 1609.0 482.0 1624.0 462.0 Q 1640.0 442.0 1641.0 439.0 Q 1643.0 436.0 1662.0 419.0 C 1684.0 399.0 1695.0 397.0 1698.0 427.0 Z" fill="lightgray"></path>
      </clipPath>
      <path clip-path="url(#make-me-a-hanzi-clip-21)" d="M 1595.0 511.0 L 1659.0 468.0 L 1690.0 435.0 " fill="none" id="make-me-a-hanzi-animation-21" stroke-dasharray="250 500" stroke-linecap="round"></path>

      <clipPath id="make-me-a-hanzi-clip-22">
      <path d="M 1676.0 389.0 L 1797.0 404.0 Q 1822.0 400.0 1807.0 372.0 L 1783.0 324.0 Q 1783.0 320.0 1784.0 319.0 Q 1785.0 317.0 1798.0 323.0 L 1825.0 339.0 Q 1848.0 351.0 1864.0 361.0 Q 1880.0 370.0 1897.0 375.0 Q 1915.0 378.0 1919.0 382.0 Q 1930.0 389.0 1919.0 402.0 Q 1910.0 416.0 1882.0 430.0 L 1850.0 445.0 Q 1847.0 447.0 1832.0 451.0 L 1812.0 456.0 Q 1808.0 456.0 1786.0 449.0 L 1746.0 438.0 L 1698.0 427.0 L 1662.0 419.0 L 1506.0 391.0 L 1474.0 388.0 Q 1463.0 387.0 1462.0 384.0 Q 1462.0 381.0 1468.0 372.0 Q 1475.0 362.0 1491.0 358.0 Q 1508.0 353.0 1516.0 354.0 L 1547.0 363.0 L 1622.0 379.0 L 1676.0 389.0 Z" fill="lightgray"></path>
      </clipPath>
      <path clip-path="url(#make-me-a-hanzi-clip-22)" d="M 1470.0 380.0 L 1512.0 373.0 L 1802.0 429.0 L 1830.0 421.0 L 1851.0 399.0 L 1790.0 323.0 " fill="none" id="make-me-a-hanzi-animation-22" stroke-dasharray="623 1246" stroke-linecap="round"></path>

      <clipPath id="make-me-a-hanzi-clip-23">
      <path d="M 1692.0 243.0 L 1693.0 258.0 Q 1694.0 265.0 1694.0 288.0 L 1698.0 315.0 Q 1699.0 328.0 1704.0 343.0 Q 1710.0 358.0 1709.0 364.0 Q 1708.0 369.0 1698.0 375.0 Q 1696.0 379.0 1676.0 389.0 C 1649.0 403.0 1611.0 407.0 1622.0 379.0 L 1629.0 362.0 Q 1642.0 322.0 1642.0 270.0 L 1643.0 135.0 C 1643.0 105.0 1687.0 76.0 1688.0 106.0 L 1692.0 223.0 L 1692.0 243.0 Z" fill="lightgray"></path>
      </clipPath>
      <path clip-path="url(#make-me-a-hanzi-clip-23)" d="M 1629.0 377.0 L 1669.0 351.0 L 1666.0 148.0 L 1685.0 113.0 " fill="none" id="make-me-a-hanzi-animation-23" stroke-dasharray="419 838" stroke-linecap="round"></path>

      <clipPath id="make-me-a-hanzi-clip-24">
      <path d="M 1843.0 251.0 Q 1844.0 257.0 1830.0 264.0 Q 1817.0 271.0 1800.0 273.0 Q 1784.0 275.0 1747.0 262.0 L 1717.0 253.0 Q 1709.0 249.0 1703.0 249.0 Q 1698.0 248.0 1692.0 243.0 C 1668.0 225.0 1668.0 225.0 1692.0 223.0 L 1711.0 221.0 L 1726.0 221.0 Q 1744.0 222.0 1757.0 224.0 L 1794.0 231.0 L 1808.0 235.0 Q 1843.0 239.0 1843.0 251.0 Z" fill="lightgray"></path>
      </clipPath>
      <path clip-path="url(#make-me-a-hanzi-clip-24)" d="M 1697.0 228.0 L 1706.0 235.0 L 1776.0 250.0 L 1835.0 251.0 " fill="none" id="make-me-a-hanzi-animation-24" stroke-dasharray="270 540" stroke-linecap="round"></path>

      <clipPath id="make-me-a-hanzi-clip-25">
      <path d="M 1556.0 176.0 L 1570.0 211.0 L 1594.0 252.0 Q 1594.0 257.0 1585.0 268.0 Q 1576.0 279.0 1550.0 289.0 Q 1525.0 299.0 1517.0 291.0 Q 1516.0 286.0 1520.0 266.0 Q 1524.0 245.0 1513.0 202.0 Q 1503.0 159.0 1486.0 126.0 Q 1469.0 92.0 1442.0 56.0 Q 1416.0 20.0 1410.0 13.0 L 1399.0 -2.0 Q 1394.0 -8.0 1396.0 -13.0 Q 1400.0 -17.0 1404.0 -14.0 L 1414.0 -7.0 Q 1422.0 -5.0 1440.0 12.0 Q 1454.0 22.0 1475.0 43.0 Q 1496.0 64.0 1509.0 82.0 Q 1522.0 99.0 1548.0 152.0 L 1556.0 176.0 Z" fill="lightgray"></path>
      </clipPath>
      <path clip-path="url(#make-me-a-hanzi-clip-25)" d="M 1523.0 287.0 L 1554.0 248.0 L 1524.0 154.0 L 1499.0 104.0 L 1468.0 60.0 L 1401.0 -8.0 " fill="none" id="make-me-a-hanzi-animation-25" stroke-dasharray="482 964" stroke-linecap="round"></path>

      <clipPath id="make-me-a-hanzi-clip-26">
      <path d="M 1643.0 135.0 L 1627.0 145.0 L 1586.0 165.0 L 1556.0 176.0 C 1528.0 186.0 1522.0 166.0 1548.0 152.0 L 1579.0 135.0 Q 1592.0 129.0 1628.0 101.0 L 1690.0 50.0 L 1755.0 -1.0 Q 1804.0 -39.0 1816.0 -44.0 Q 1848.0 -56.0 1976.0 -25.0 L 1988.0 -23.0 Q 2008.0 -13.0 1989.0 -7.0 L 1916.0 11.0 Q 1866.0 24.0 1857.0 28.0 Q 1848.0 31.0 1795.0 52.0 Q 1742.0 72.0 1726.0 81.0 L 1688.0 106.0 L 1643.0 135.0 Z" fill="lightgray"></path>
      </clipPath>
      <path clip-path="url(#make-me-a-hanzi-clip-26)" d="M 1561.0 168.0 L 1564.0 159.0 L 1622.0 128.0 L 1721.0 56.0 L 1827.0 -4.0 L 1868.0 -12.0 L 1990.0 -15.0 " fill="none" id="make-me-a-hanzi-animation-26" stroke-dasharray="611 1222" stroke-linecap="round"></path>

</g>
</svg>
